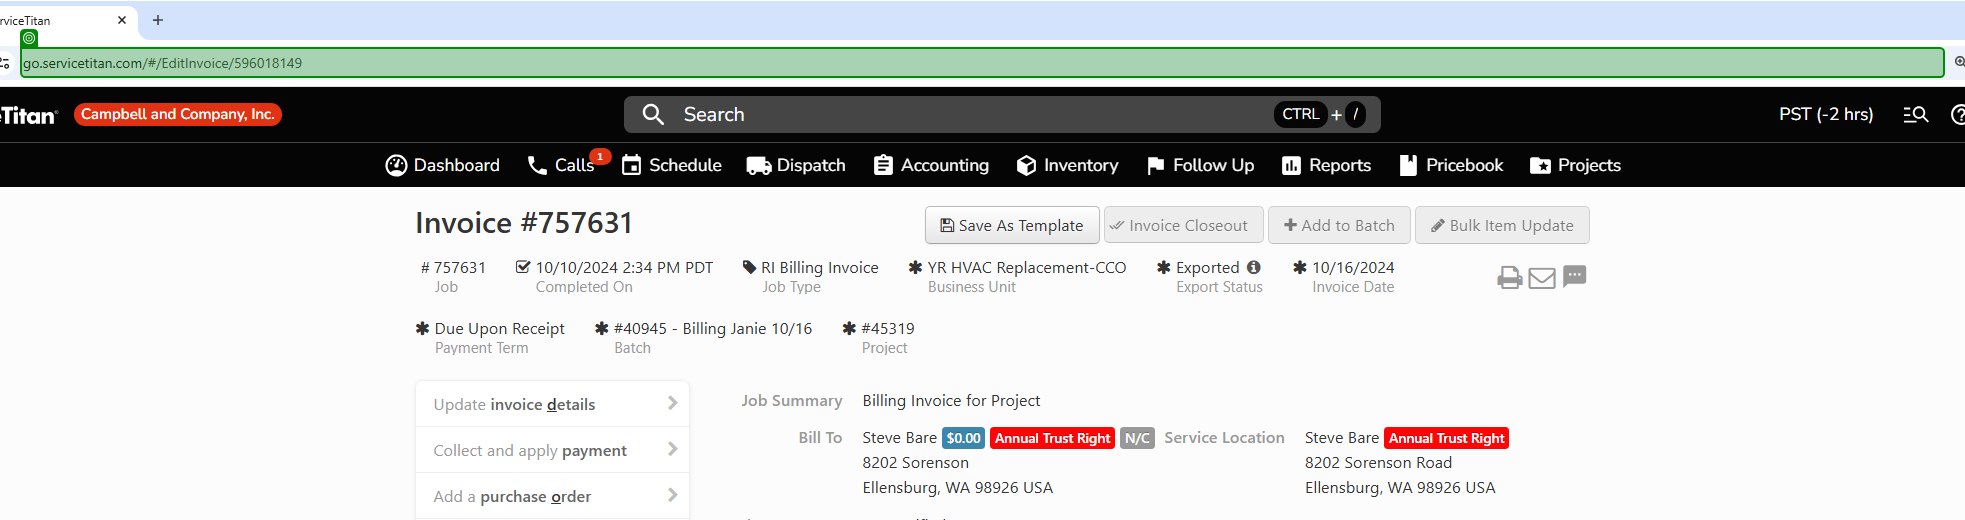
Task: This process will update the three applications from the input data from the respective queues
Workflow: UpdateCustomFields_ServiceTitan

Step 1: get-text from 'go.servicetitan.com/[query redacted]'

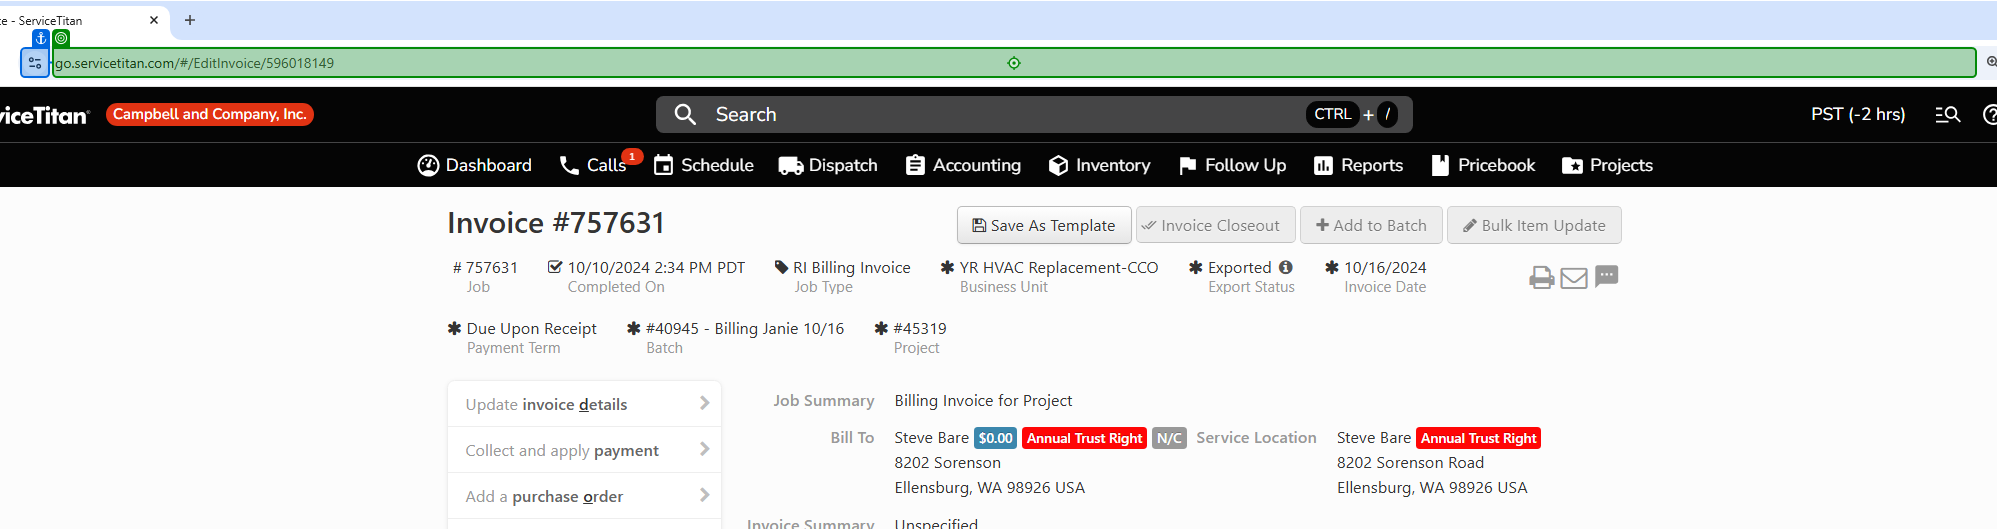
Step 2: type "[URLString + "[k(Enter)]"]" into 'go.servicetitan.com/[query redacted]'

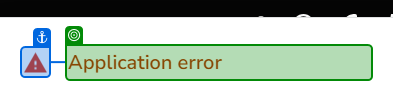
Step 3: check 'Application error'

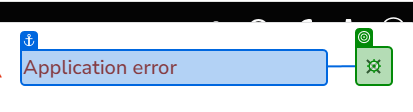
Step 4: click

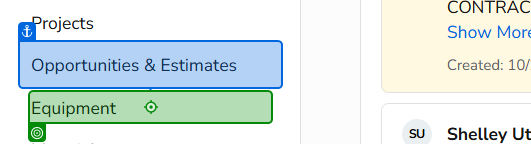
Step 5: click on 'Equipment'